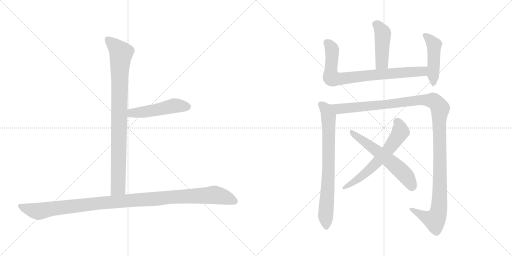
t = 0.00 s
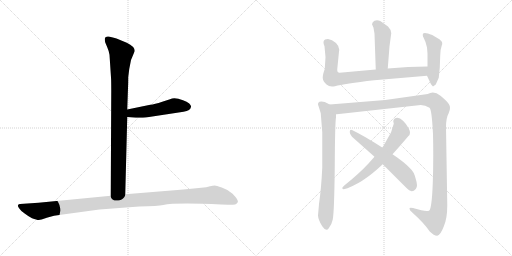
t = 1.83 s
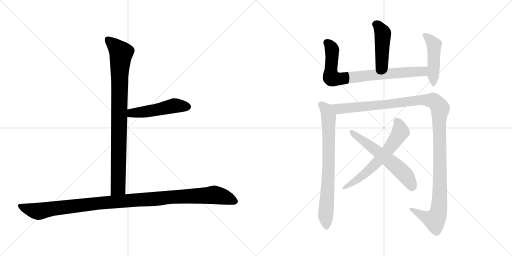
t = 3.65 s
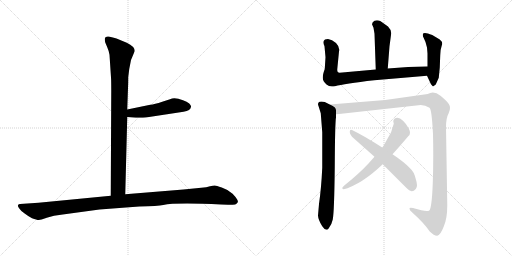
t = 5.47 s
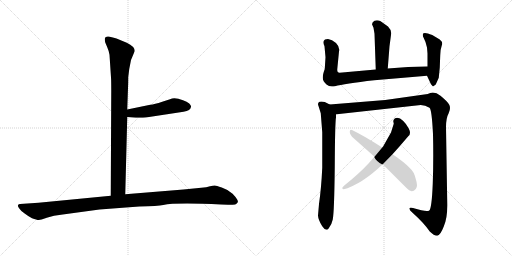
t = 7.30 s
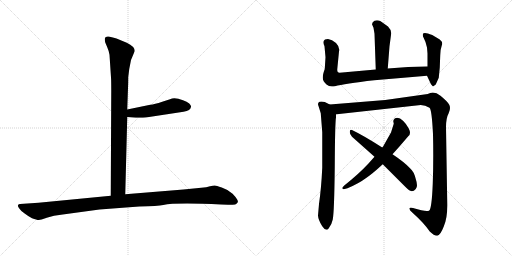
t = 9.12 s

The animated SVG that drew these frames (rendered in a browser with its animation timeline set to each time). Animation: 10 CSS @keyframes rules; one cycle of 9.12 s.

<svg version="1.1" viewBox="0 0 2048 1024" xmlns="http://www.w3.org/2000/svg">
  <g stroke="lightgray" stroke-dasharray="1,1" stroke-width="1" transform="scale(4, 4)">
    <line x1="0" y1="0" x2="256" y2="256"></line>
    <line x1="256" y1="0" x2="0" y2="256"></line>
    <line x1="128" y1="0" x2="128" y2="256"></line>
    <line x1="0" y1="128" x2="256" y2="128"></line>
    <line x1="256" y1="0" x2="512" y2="256"></line>
    <line x1="512" y1="0" x2="256" y2="256"></line>
    <line x1="384" y1="0" x2="384" y2="256"></line>
    <line x1="256" y1="128" x2="512" y2="128"></line>
  </g>
<g transform="scale(1, -1) translate(0, -850)">
   <style type="text/css">
    @keyframes keyframes0 {
      from {
       stroke: black;
       stroke-dashoffset: 904;
       stroke-width: 128;
       }
       75% {
       animation-timing-function: step-end;
       stroke: black;
       stroke-dashoffset: 0;
       stroke-width: 128;
       }
       to {
       stroke: black;
       stroke-width: 1024;
       }
       }
       #make-me-a-hanzi-animation-0 {
         animation: keyframes0 0.985677s both;
         animation-delay: 0.000000s;
         animation-timing-function: linear;
       }
    @keyframes keyframes1 {
      from {
       stroke: black;
       stroke-dashoffset: 495;
       stroke-width: 128;
       }
       62% {
       animation-timing-function: step-end;
       stroke: black;
       stroke-dashoffset: 0;
       stroke-width: 128;
       }
       to {
       stroke: black;
       stroke-width: 1024;
       }
       }
       #make-me-a-hanzi-animation-1 {
         animation: keyframes1 0.652832s both;
         animation-delay: 0.985677s;
         animation-timing-function: linear;
       }
    @keyframes keyframes2 {
      from {
       stroke: black;
       stroke-dashoffset: 1125;
       stroke-width: 128;
       }
       79% {
       animation-timing-function: step-end;
       stroke: black;
       stroke-dashoffset: 0;
       stroke-width: 128;
       }
       to {
       stroke: black;
       stroke-width: 1024;
       }
       }
       #make-me-a-hanzi-animation-2 {
         animation: keyframes2 1.165527s both;
         animation-delay: 1.638509s;
         animation-timing-function: linear;
       }
    @keyframes keyframes3 {
      from {
       stroke: black;
       stroke-dashoffset: 447;
       stroke-width: 128;
       }
       59% {
       animation-timing-function: step-end;
       stroke: black;
       stroke-dashoffset: 0;
       stroke-width: 128;
       }
       to {
       stroke: black;
       stroke-width: 1024;
       }
       }
       #make-me-a-hanzi-animation-3 {
         animation: keyframes3 0.613770s both;
         animation-delay: 2.804036s;
         animation-timing-function: linear;
       }
    @keyframes keyframes4 {
      from {
       stroke: black;
       stroke-dashoffset: 787;
       stroke-width: 128;
       }
       72% {
       animation-timing-function: step-end;
       stroke: black;
       stroke-dashoffset: 0;
       stroke-width: 128;
       }
       to {
       stroke: black;
       stroke-width: 1024;
       }
       }
       #make-me-a-hanzi-animation-4 {
         animation: keyframes4 0.890462s both;
         animation-delay: 3.417806s;
         animation-timing-function: linear;
       }
    @keyframes keyframes5 {
      from {
       stroke: black;
       stroke-dashoffset: 470;
       stroke-width: 128;
       }
       60% {
       animation-timing-function: step-end;
       stroke: black;
       stroke-dashoffset: 0;
       stroke-width: 128;
       }
       to {
       stroke: black;
       stroke-width: 1024;
       }
       }
       #make-me-a-hanzi-animation-5 {
         animation: keyframes5 0.632487s both;
         animation-delay: 4.308268s;
         animation-timing-function: linear;
       }
    @keyframes keyframes6 {
      from {
       stroke: black;
       stroke-dashoffset: 759;
       stroke-width: 128;
       }
       71% {
       animation-timing-function: step-end;
       stroke: black;
       stroke-dashoffset: 0;
       stroke-width: 128;
       }
       to {
       stroke: black;
       stroke-width: 1024;
       }
       }
       #make-me-a-hanzi-animation-6 {
         animation: keyframes6 0.867676s both;
         animation-delay: 4.940755s;
         animation-timing-function: linear;
       }
    @keyframes keyframes7 {
      from {
       stroke: black;
       stroke-dashoffset: 1266;
       stroke-width: 128;
       }
       80% {
       animation-timing-function: step-end;
       stroke: black;
       stroke-dashoffset: 0;
       stroke-width: 128;
       }
       to {
       stroke: black;
       stroke-width: 1024;
       }
       }
       #make-me-a-hanzi-animation-7 {
         animation: keyframes7 1.280273s both;
         animation-delay: 5.808431s;
         animation-timing-function: linear;
       }
    @keyframes keyframes8 {
      from {
       stroke: black;
       stroke-dashoffset: 619;
       stroke-width: 128;
       }
       67% {
       animation-timing-function: step-end;
       stroke: black;
       stroke-dashoffset: 0;
       stroke-width: 128;
       }
       to {
       stroke: black;
       stroke-width: 1024;
       }
       }
       #make-me-a-hanzi-animation-8 {
         animation: keyframes8 0.753743s both;
         animation-delay: 7.088704s;
         animation-timing-function: linear;
       }
    @keyframes keyframes9 {
      from {
       stroke: black;
       stroke-dashoffset: 595;
       stroke-width: 128;
       }
       66% {
       animation-timing-function: step-end;
       stroke: black;
       stroke-dashoffset: 0;
       stroke-width: 128;
       }
       to {
       stroke: black;
       stroke-width: 1024;
       }
       }
       #make-me-a-hanzi-animation-9 {
         animation: keyframes9 0.734212s both;
         animation-delay: 7.842447s;
         animation-timing-function: linear;
       }
</style>
<path d="M 438.0 631.5 L 444.0 540.5 Q 445.0 527.5 445.0 486.5 L 443.0 67.5 C 443.0 37.5 500.0 43.5 501.0 73.5 L 509.0 382.5 L 509.0 412.5 L 512.0 498.5 Q 513.0 516.5 513.0 542.5 L 517.0 574.5 L 524.0 610.5 L 539.0 646.5 Q 539.0 664.5 507.0 679.5 L 466.0 696.5 Q 458.0 699.5 439.0 703.5 Q 419.0 706.5 419.0 693.5 Q 419.0 688.5 421.0 680.5 L 429.0 661.5 Q 436.0 645.5 438.0 631.5 Z" fill="lightgray"></path> 
<path d="M 509.0 382.5 L 543.0 379.5 Q 546.0 378.5 583.0 380.5 L 734.0 403.5 Q 763.0 407.5 764.0 423.5 Q 765.0 428.5 757.0 436.5 Q 748.0 444.5 732.0 449.5 Q 698.0 462.5 680.0 453.5 L 649.0 443.5 Q 618.0 433.5 601.0 431.5 L 509.0 412.5 C 480.0 406.5 479.0 385.5 509.0 382.5 Z" fill="lightgray"></path> 
<path d="M 443.0 67.5 L 154.0 39.5 L 80.0 34.5 Q 74.0 34.5 72.0 29.5 Q 70.0 24.5 78.0 15.5 Q 83.0 6.5 100.0 -4.5 Q 116.0 -16.5 128.0 -22.5 Q 150.0 -30.5 156.0 -29.5 Q 161.0 -29.5 187.0 -20.5 Q 213.0 -11.5 251.0 -7.5 L 398.0 12.5 L 557.0 24.5 Q 632.0 26.5 653.0 30.5 Q 701.0 40.5 885.0 32.5 L 912.0 31.5 Q 924.0 30.5 941.0 32.5 Q 948.0 35.5 951.0 41.5 Q 954.0 46.5 942.0 62.5 Q 930.0 78.5 919.0 83.5 Q 908.0 92.5 887.0 100.5 Q 865.0 108.5 859.0 108.5 Q 852.0 108.5 840.0 105.5 Q 827.0 101.5 805.0 99.5 L 734.0 92.5 L 501.0 73.5 L 443.0 67.5 Z" fill="lightgray"></path> 
<path d="M 1551.0 576.0 L 1558.0 665.0 L 1564.0 710.0 Q 1565.0 714.0 1565.0 717.0 Q 1565.0 731.0 1552.0 744.0 L 1521.0 766.0 Q 1514.0 769.0 1508.0 769.0 Q 1503.0 769.0 1498.0 767.0 Q 1489.0 763.0 1488.0 753.0 L 1494.0 739.0 L 1498.0 715.0 L 1503.0 572.0 C 1504.0 542.0 1549.0 546.0 1551.0 576.0 Z" fill="lightgray"></path> 
<path d="M 1497.0 529.0 L 1708.0 547.0 C 1738.0 550.0 1740.0 584.0 1710.0 584.0 Q 1635.0 584.0 1551.0 576.0 L 1503.0 572.0 L 1358.0 559.0 Q 1349.0 559.0 1349.0 570.0 L 1349.0 573.0 L 1356.0 644.0 Q 1357.0 648.0 1357.0 651.0 Q 1357.0 665.0 1344.0 678.0 Q 1328.0 693.0 1312.0 694.0 Q 1297.0 694.0 1295.0 686.0 Q 1294.0 683.0 1294.0 680.0 Q 1294.0 673.0 1298.0 665.0 L 1302.0 621.0 L 1299.0 574.0 Q 1291.0 552.0 1291.0 541.0 L 1291.0 538.0 Q 1291.0 526.0 1306.0 512.0 Q 1315.0 504.0 1328.0 504.0 Q 1334.0 504.0 1340.0 505.0 Q 1376.0 515.0 1497.0 529.0 Z" fill="lightgray"></path> 
<path d="M 1708.0 547.0 L 1724.0 513.0 L 1732.0 504.0 L 1743.0 512.0 L 1755.0 539.0 L 1759.0 579.0 L 1761.0 630.0 Q 1761.0 651.0 1767.0 668.0 Q 1769.0 672.0 1769.0 675.0 Q 1769.0 684.0 1759.0 692.0 L 1729.0 710.0 Q 1709.0 718.0 1700.0 718.0 Q 1696.0 718.0 1694.0 717.0 Q 1691.0 714.0 1691.0 710.0 Q 1691.0 705.0 1695.0 698.0 Q 1702.0 686.0 1708.0 660.0 L 1710.0 636.0 L 1710.0 584.0 C 1710.0 554.0 1706.0 551.0 1708.0 547.0 Z" fill="lightgray"></path> 
<path d="M 1331.0 -28.0 Q 1337.0 2.0 1339.0 182.0 Q 1340.0 360.0 1344.0 380.0 L 1344.0 393.0 C 1345.0 419.0 1345.0 419.0 1319.0 432.0 L 1299.0 442.0 Q 1292.0 444.0 1286.0 444.0 Q 1282.0 444.0 1278.0 443.0 Q 1272.0 440.0 1272.0 434.0 Q 1272.0 431.0 1274.0 426.0 L 1283.0 397.0 L 1289.0 321.0 L 1289.0 179.0 Q 1285.0 95.0 1276.0 34.0 L 1272.0 -12.0 Q 1273.0 -30.0 1289.0 -55.0 Q 1298.0 -69.0 1306.0 -69.0 Q 1311.0 -69.0 1315.0 -63.0 Q 1327.0 -48.0 1331.0 -28.0 Z" fill="lightgray"></path> 
<path d="M 1344.0 393.0 L 1347.0 393.0 L 1683.0 430.0 Q 1701.0 430.0 1718.0 419.0 Q 1727.0 413.0 1732.0 314.0 Q 1733.0 272.0 1733.0 229.0 Q 1733.0 172.0 1731.0 115.0 Q 1727.0 16.0 1717.0 8.0 Q 1714.0 6.0 1707.0 6.0 Q 1691.0 6.0 1652.0 18.0 Q 1647.0 19.0 1643.0 19.0 Q 1638.0 19.0 1638.0 16.0 L 1638.0 15.0 Q 1638.0 9.0 1649.0 0.0 Q 1697.0 -43.0 1719.0 -76.0 Q 1736.0 -93.0 1748.0 -93.0 L 1749.0 -93.0 Q 1761.0 -92.0 1775.0 -56.0 Q 1789.0 -25.0 1789.0 27.0 L 1789.0 34.0 L 1784.0 342.0 Q 1784.0 378.0 1795.0 398.0 Q 1800.0 409.0 1800.0 418.0 Q 1800.0 425.0 1797.0 431.0 Q 1790.0 444.0 1762.0 467.0 Q 1746.0 480.0 1731.0 480.0 Q 1721.0 480.0 1711.0 474.0 L 1541.0 450.0 L 1319.0 432.0 C 1289.0 430.0 1314.0 390.0 1344.0 393.0 Z" fill="lightgray"></path> 
<path d="M 1498.0 223.0 L 1473.0 195.0 Q 1434.0 153.0 1377.0 108.0 L 1369.0 99.0 Q 1369.0 93.0 1375.0 93.0 L 1390.0 97.0 Q 1435.0 116.0 1463.0 137.0 Q 1490.0 155.0 1531.0 193.0 L 1570.0 233.0 L 1596.0 262.0 L 1633.0 305.0 Q 1640.0 310.0 1640.0 319.0 Q 1640.0 326.0 1635.0 336.0 Q 1625.0 355.0 1612.0 367.0 Q 1600.0 379.0 1589.0 379.0 Q 1577.0 379.0 1573.0 366.0 L 1575.0 355.0 L 1564.0 320.0 L 1533.0 265.0 L 1529.0 260.0 L 1498.0 223.0 Z" fill="lightgray"></path> 
<path d="M 1531.0 193.0 L 1619.0 105.0 Q 1634.0 89.0 1644.0 86.0 Q 1646.0 85.0 1648.0 85.0 Q 1655.0 85.0 1663.0 94.0 Q 1668.0 99.0 1668.0 109.0 Q 1668.0 119.0 1663.0 134.0 Q 1656.0 164.0 1640.0 177.0 Q 1618.0 201.0 1570.0 233.0 L 1529.0 260.0 Q 1454.0 308.0 1408.0 330.0 Q 1406.0 331.0 1404.0 331.0 Q 1399.0 331.0 1399.0 322.0 Q 1399.0 312.0 1408.0 303.0 L 1498.0 223.0 L 1531.0 193.0 Z" fill="lightgray"></path> 
      <clipPath id="make-me-a-hanzi-clip-0">
      <path d="M 438.0 631.5 L 444.0 540.5 Q 445.0 527.5 445.0 486.5 L 443.0 67.5 C 443.0 37.5 500.0 43.5 501.0 73.5 L 509.0 382.5 L 509.0 412.5 L 512.0 498.5 Q 513.0 516.5 513.0 542.5 L 517.0 574.5 L 524.0 610.5 L 539.0 646.5 Q 539.0 664.5 507.0 679.5 L 466.0 696.5 Q 458.0 699.5 439.0 703.5 Q 419.0 706.5 419.0 693.5 Q 419.0 688.5 421.0 680.5 L 429.0 661.5 Q 436.0 645.5 438.0 631.5 Z" fill="lightgray"></path>
      </clipPath>
      <path clip-path="url(#make-me-a-hanzi-clip-0)" d="M 432.0 692.5 L 485.0 638.5 L 478.0 550.5 L 473.0 100.5 L 450.0 75.5 " fill="none" id="make-me-a-hanzi-animation-0" stroke-dasharray="776 1552" stroke-linecap="round"></path>

      <clipPath id="make-me-a-hanzi-clip-1">
      <path d="M 509.0 382.5 L 543.0 379.5 Q 546.0 378.5 583.0 380.5 L 734.0 403.5 Q 763.0 407.5 764.0 423.5 Q 765.0 428.5 757.0 436.5 Q 748.0 444.5 732.0 449.5 Q 698.0 462.5 680.0 453.5 L 649.0 443.5 Q 618.0 433.5 601.0 431.5 L 509.0 412.5 C 480.0 406.5 479.0 385.5 509.0 382.5 Z" fill="lightgray"></path>
      </clipPath>
      <path clip-path="url(#make-me-a-hanzi-clip-1)" d="M 515.0 390.5 L 527.0 398.5 L 602.0 406.5 L 697.0 427.5 L 749.0 423.5 " fill="none" id="make-me-a-hanzi-animation-1" stroke-dasharray="367 734" stroke-linecap="round"></path>

      <clipPath id="make-me-a-hanzi-clip-2">
      <path d="M 443.0 67.5 L 154.0 39.5 L 80.0 34.5 Q 74.0 34.5 72.0 29.5 Q 70.0 24.5 78.0 15.5 Q 83.0 6.5 100.0 -4.5 Q 116.0 -16.5 128.0 -22.5 Q 150.0 -30.5 156.0 -29.5 Q 161.0 -29.5 187.0 -20.5 Q 213.0 -11.5 251.0 -7.5 L 398.0 12.5 L 557.0 24.5 Q 632.0 26.5 653.0 30.5 Q 701.0 40.5 885.0 32.5 L 912.0 31.5 Q 924.0 30.5 941.0 32.5 Q 948.0 35.5 951.0 41.5 Q 954.0 46.5 942.0 62.5 Q 930.0 78.5 919.0 83.5 Q 908.0 92.5 887.0 100.5 Q 865.0 108.5 859.0 108.5 Q 852.0 108.5 840.0 105.5 Q 827.0 101.5 805.0 99.5 L 734.0 92.5 L 501.0 73.5 L 443.0 67.5 Z" fill="lightgray"></path>
      </clipPath>
      <path clip-path="url(#make-me-a-hanzi-clip-2)" d="M 80.0 24.5 L 154.0 5.5 L 392.0 37.5 L 857.0 70.5 L 898.0 62.5 L 939.0 44.5 " fill="none" id="make-me-a-hanzi-animation-2" stroke-dasharray="997 1994" stroke-linecap="round"></path>

      <clipPath id="make-me-a-hanzi-clip-3">
      <path d="M 1551.0 576.0 L 1558.0 665.0 L 1564.0 710.0 Q 1565.0 714.0 1565.0 717.0 Q 1565.0 731.0 1552.0 744.0 L 1521.0 766.0 Q 1514.0 769.0 1508.0 769.0 Q 1503.0 769.0 1498.0 767.0 Q 1489.0 763.0 1488.0 753.0 L 1494.0 739.0 L 1498.0 715.0 L 1503.0 572.0 C 1504.0 542.0 1549.0 546.0 1551.0 576.0 Z" fill="lightgray"></path>
      </clipPath>
      <path clip-path="url(#make-me-a-hanzi-clip-3)" d="M 1504.0 752.0 L 1514.0 746.0 L 1531.0 717.0 L 1528.0 600.0 L 1508.0 580.0 " fill="none" id="make-me-a-hanzi-animation-3" stroke-dasharray="319 638" stroke-linecap="round"></path>

      <clipPath id="make-me-a-hanzi-clip-4">
      <path d="M 1497.0 529.0 L 1708.0 547.0 C 1738.0 550.0 1740.0 584.0 1710.0 584.0 Q 1635.0 584.0 1551.0 576.0 L 1503.0 572.0 L 1358.0 559.0 Q 1349.0 559.0 1349.0 570.0 L 1349.0 573.0 L 1356.0 644.0 Q 1357.0 648.0 1357.0 651.0 Q 1357.0 665.0 1344.0 678.0 Q 1328.0 693.0 1312.0 694.0 Q 1297.0 694.0 1295.0 686.0 Q 1294.0 683.0 1294.0 680.0 Q 1294.0 673.0 1298.0 665.0 L 1302.0 621.0 L 1299.0 574.0 Q 1291.0 552.0 1291.0 541.0 L 1291.0 538.0 Q 1291.0 526.0 1306.0 512.0 Q 1315.0 504.0 1328.0 504.0 Q 1334.0 504.0 1340.0 505.0 Q 1376.0 515.0 1497.0 529.0 Z" fill="lightgray"></path>
      </clipPath>
      <path clip-path="url(#make-me-a-hanzi-clip-4)" d="M 1307.0 681.0 L 1319.0 671.0 L 1328.0 651.0 L 1323.0 559.0 L 1328.0 539.0 L 1336.0 536.0 L 1684.0 564.0 L 1702.0 578.0 " fill="none" id="make-me-a-hanzi-animation-4" stroke-dasharray="659 1318" stroke-linecap="round"></path>

      <clipPath id="make-me-a-hanzi-clip-5">
      <path d="M 1708.0 547.0 L 1724.0 513.0 L 1732.0 504.0 L 1743.0 512.0 L 1755.0 539.0 L 1759.0 579.0 L 1761.0 630.0 Q 1761.0 651.0 1767.0 668.0 Q 1769.0 672.0 1769.0 675.0 Q 1769.0 684.0 1759.0 692.0 L 1729.0 710.0 Q 1709.0 718.0 1700.0 718.0 Q 1696.0 718.0 1694.0 717.0 Q 1691.0 714.0 1691.0 710.0 Q 1691.0 705.0 1695.0 698.0 Q 1702.0 686.0 1708.0 660.0 L 1710.0 636.0 L 1710.0 584.0 C 1710.0 554.0 1706.0 551.0 1708.0 547.0 Z" fill="lightgray"></path>
      </clipPath>
      <path clip-path="url(#make-me-a-hanzi-clip-5)" d="M 1698.0 711.0 L 1737.0 670.0 L 1734.0 513.0 " fill="none" id="make-me-a-hanzi-animation-5" stroke-dasharray="342 684" stroke-linecap="round"></path>

      <clipPath id="make-me-a-hanzi-clip-6">
      <path d="M 1331.0 -28.0 Q 1337.0 2.0 1339.0 182.0 Q 1340.0 360.0 1344.0 380.0 L 1344.0 393.0 C 1345.0 419.0 1345.0 419.0 1319.0 432.0 L 1299.0 442.0 Q 1292.0 444.0 1286.0 444.0 Q 1282.0 444.0 1278.0 443.0 Q 1272.0 440.0 1272.0 434.0 Q 1272.0 431.0 1274.0 426.0 L 1283.0 397.0 L 1289.0 321.0 L 1289.0 179.0 Q 1285.0 95.0 1276.0 34.0 L 1272.0 -12.0 Q 1273.0 -30.0 1289.0 -55.0 Q 1298.0 -69.0 1306.0 -69.0 Q 1311.0 -69.0 1315.0 -63.0 Q 1327.0 -48.0 1331.0 -28.0 Z" fill="lightgray"></path>
      </clipPath>
      <path clip-path="url(#make-me-a-hanzi-clip-6)" d="M 1283.0 433.0 L 1304.0 411.0 L 1314.0 382.0 L 1316.0 195.0 L 1303.0 -9.0 L 1306.0 -59.0 " fill="none" id="make-me-a-hanzi-animation-6" stroke-dasharray="631 1262" stroke-linecap="round"></path>

      <clipPath id="make-me-a-hanzi-clip-7">
      <path d="M 1344.0 393.0 L 1347.0 393.0 L 1683.0 430.0 Q 1701.0 430.0 1718.0 419.0 Q 1727.0 413.0 1732.0 314.0 Q 1733.0 272.0 1733.0 229.0 Q 1733.0 172.0 1731.0 115.0 Q 1727.0 16.0 1717.0 8.0 Q 1714.0 6.0 1707.0 6.0 Q 1691.0 6.0 1652.0 18.0 Q 1647.0 19.0 1643.0 19.0 Q 1638.0 19.0 1638.0 16.0 L 1638.0 15.0 Q 1638.0 9.0 1649.0 0.0 Q 1697.0 -43.0 1719.0 -76.0 Q 1736.0 -93.0 1748.0 -93.0 L 1749.0 -93.0 Q 1761.0 -92.0 1775.0 -56.0 Q 1789.0 -25.0 1789.0 27.0 L 1789.0 34.0 L 1784.0 342.0 Q 1784.0 378.0 1795.0 398.0 Q 1800.0 409.0 1800.0 418.0 Q 1800.0 425.0 1797.0 431.0 Q 1790.0 444.0 1762.0 467.0 Q 1746.0 480.0 1731.0 480.0 Q 1721.0 480.0 1711.0 474.0 L 1541.0 450.0 L 1319.0 432.0 C 1289.0 430.0 1314.0 390.0 1344.0 393.0 Z" fill="lightgray"></path>
      </clipPath>
      <path clip-path="url(#make-me-a-hanzi-clip-7)" d="M 1327.0 428.0 L 1355.0 414.0 L 1708.0 450.0 L 1734.0 447.0 L 1757.0 423.0 L 1760.0 118.0 L 1754.0 5.0 L 1739.0 -30.0 L 1694.0 -15.0 L 1642.0 16.0 " fill="none" id="make-me-a-hanzi-animation-7" stroke-dasharray="1138 2276" stroke-linecap="round"></path>

      <clipPath id="make-me-a-hanzi-clip-8">
      <path d="M 1498.0 223.0 L 1473.0 195.0 Q 1434.0 153.0 1377.0 108.0 L 1369.0 99.0 Q 1369.0 93.0 1375.0 93.0 L 1390.0 97.0 Q 1435.0 116.0 1463.0 137.0 Q 1490.0 155.0 1531.0 193.0 L 1570.0 233.0 L 1596.0 262.0 L 1633.0 305.0 Q 1640.0 310.0 1640.0 319.0 Q 1640.0 326.0 1635.0 336.0 Q 1625.0 355.0 1612.0 367.0 Q 1600.0 379.0 1589.0 379.0 Q 1577.0 379.0 1573.0 366.0 L 1575.0 355.0 L 1564.0 320.0 L 1533.0 265.0 L 1529.0 260.0 L 1498.0 223.0 Z" fill="lightgray"></path>
      </clipPath>
      <path clip-path="url(#make-me-a-hanzi-clip-8)" d="M 1589.0 363.0 L 1602.0 322.0 L 1556.0 254.0 L 1458.0 154.0 L 1376.0 100.0 " fill="none" id="make-me-a-hanzi-animation-8" stroke-dasharray="491 982" stroke-linecap="round"></path>

      <clipPath id="make-me-a-hanzi-clip-9">
      <path d="M 1531.0 193.0 L 1619.0 105.0 Q 1634.0 89.0 1644.0 86.0 Q 1646.0 85.0 1648.0 85.0 Q 1655.0 85.0 1663.0 94.0 Q 1668.0 99.0 1668.0 109.0 Q 1668.0 119.0 1663.0 134.0 Q 1656.0 164.0 1640.0 177.0 Q 1618.0 201.0 1570.0 233.0 L 1529.0 260.0 Q 1454.0 308.0 1408.0 330.0 Q 1406.0 331.0 1404.0 331.0 Q 1399.0 331.0 1399.0 322.0 Q 1399.0 312.0 1408.0 303.0 L 1498.0 223.0 L 1531.0 193.0 Z" fill="lightgray"></path>
      </clipPath>
      <path clip-path="url(#make-me-a-hanzi-clip-9)" d="M 1405.0 325.0 L 1596.0 174.0 L 1628.0 141.0 L 1649.0 96.0 " fill="none" id="make-me-a-hanzi-animation-9" stroke-dasharray="467 934" stroke-linecap="round"></path>

</g>
</svg>
